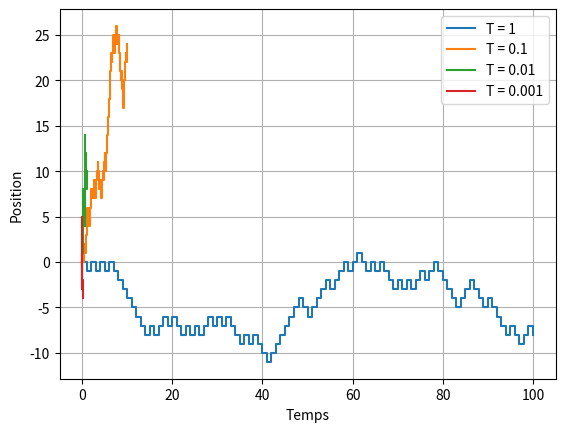

The script that saved this image:
import numpy as np
import matplotlib.pyplot as plt

def marche_aleatoire(n, T):
    positions = np.zeros(n+1)  # Tableau pour stocker les positions
    for i in range(1, n+1):
        deplacement = np.random.choice([-1, 1])  # Déplacement aléatoire (-1 pour gauche, 1 pour droite)
        positions[i] = positions[i-1] + deplacement
    return positions

# Paramètres
s = 1  # Longueur du pas
n = 100  # Nombre d'intervalles de temps fixé
T_values = [1, 0.1, 0.01, 0.001]  # Valeurs de T de plus en plus petites

# Trajectoires
for T in T_values:
    positions = marche_aleatoire(n, T)
    temps = np.arange(0, n+1) * T
    plt.step(temps, positions, where='post', label=f'T = {T}')

# Paramètres de la figure
plt.xlabel('Temps')
plt.ylabel('Position')
plt.legend()
plt.grid(True)

# Affichage de la figure
plt.show()
